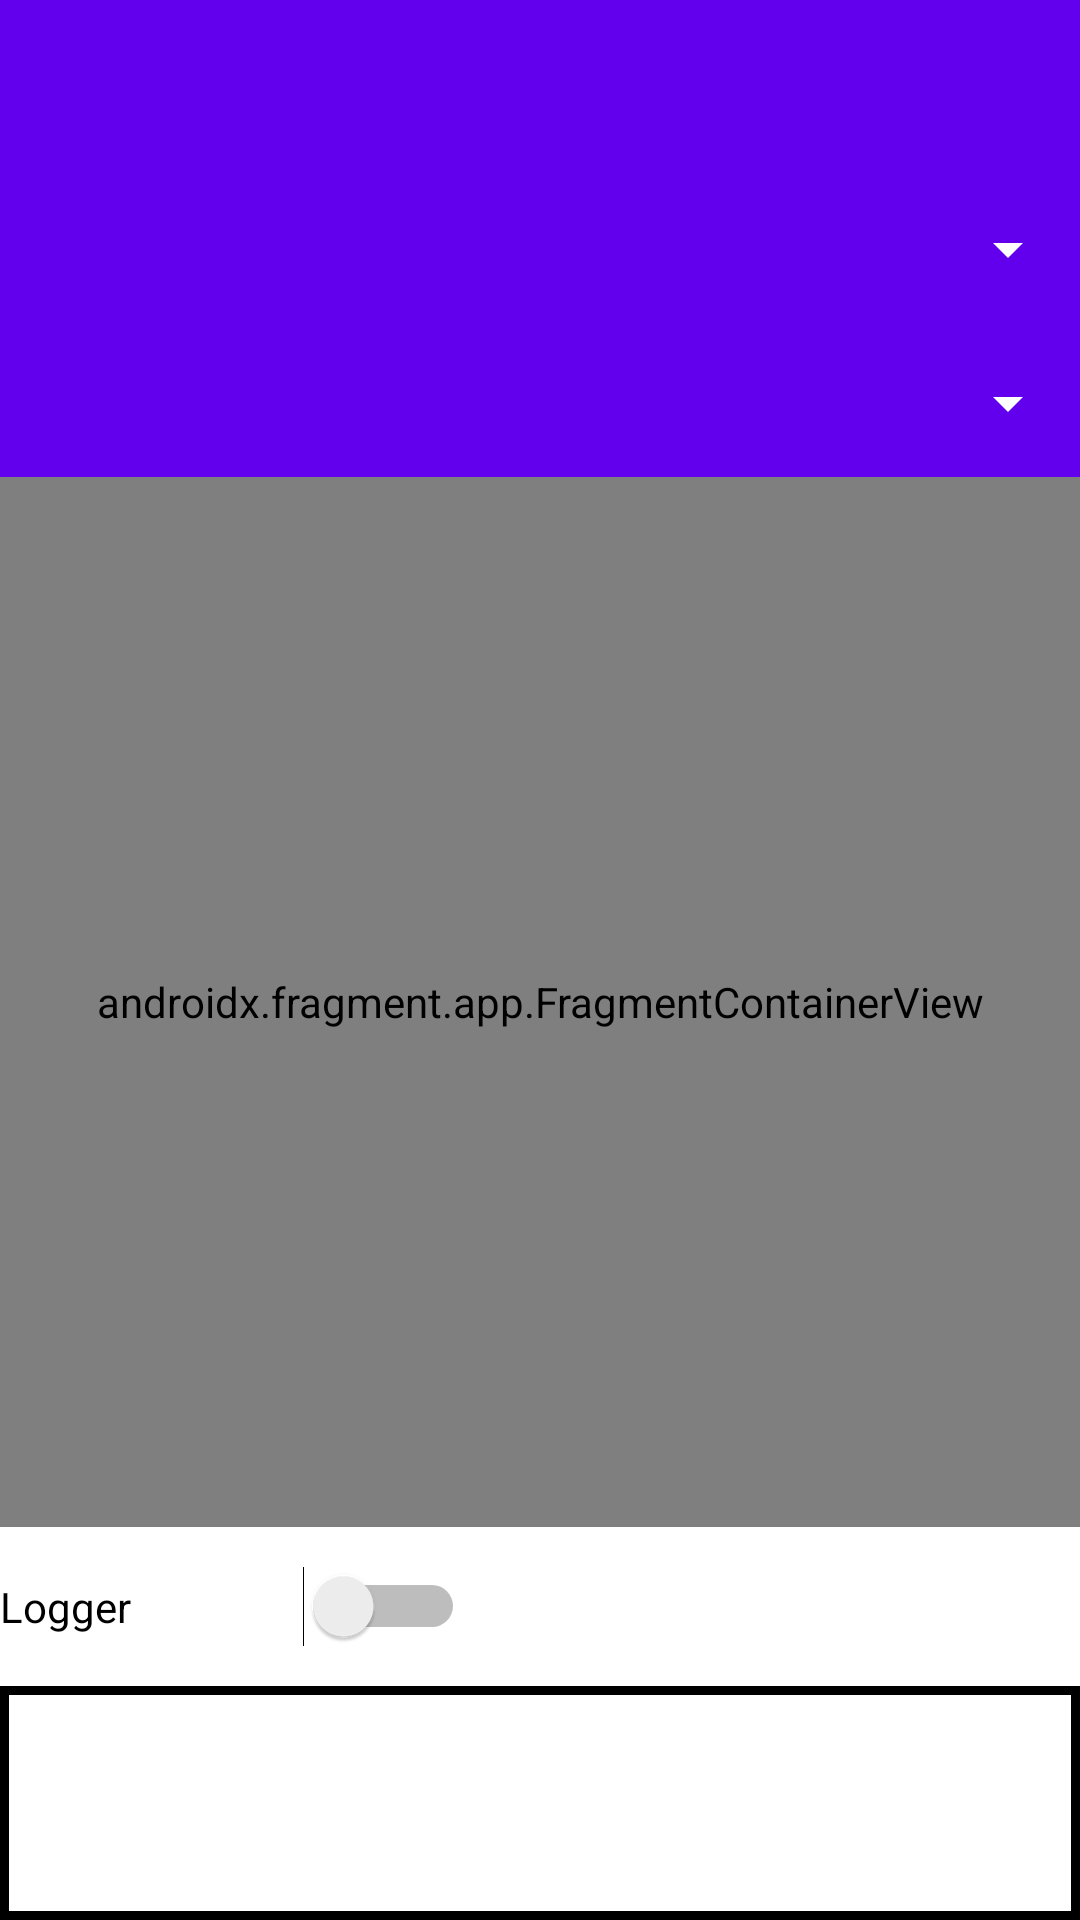

Reconstruct the res/layout file that produces this screen, plus the resources it refers to.
<!-- AndroidManifest.xml: activity theme Theme.Sae32.NoActionBar -->
<!-- res/layout/activity_main.xml -->
<?xml version="1.0" encoding="utf-8"?>
<androidx.constraintlayout.widget.ConstraintLayout xmlns:android="http://schemas.android.com/apk/res/android"
    xmlns:app="http://schemas.android.com/apk/res-auto"
    xmlns:tools="http://schemas.android.com/tools"
    android:id="@+id/coordinatorLayout"
    android:layout_width="match_parent"
    android:layout_height="match_parent"
    tools:context=".MainActivity">

    <TextView
        android:id="@+id/textView"
        android:layout_width="0dp"
        android:layout_height="0dp"
        android:background="@drawable/back"
        android:gravity="bottom"
        android:paddingStart="3dip"
        android:paddingEnd="3dip"
        android:scrollbars="vertical"
        app:layout_constraintBottom_toBottomOf="parent"
        app:layout_constraintEnd_toEndOf="parent"
        app:layout_constraintStart_toStartOf="parent"
        app:layout_constraintTop_toBottomOf="@+id/loggerswitch" />

    <com.google.android.material.appbar.AppBarLayout
        android:id="@+id/appBarLayout"
        android:layout_width="0dp"
        android:layout_height="wrap_content"
        android:theme="@style/Theme.Sae32.AppBarOverlay"
        app:layout_constraintEnd_toEndOf="parent"
        app:layout_constraintStart_toStartOf="parent"
        app:layout_constraintTop_toTopOf="parent">

        <androidx.appcompat.widget.Toolbar
            android:id="@+id/toolbar"
            android:layout_width="wrap_content"
            android:layout_height="wrap_content"
            android:background="?attr/colorPrimary"
            app:popupTheme="@style/Theme.Sae32.PopupOverlay" />

        <Spinner
            android:id="@+id/InterfacesSpinner"
            android:layout_width="match_parent"
            android:layout_height="54dp"
            tools:ignore="SpeakableTextPresentCheck" />

        <Spinner
            android:id="@+id/IpSpinner"
            android:layout_width="match_parent"
            android:layout_height="49dp"
            tools:ignore="SpeakableTextPresentCheck" />

    </com.google.android.material.appbar.AppBarLayout>

    <include
        android:id="@+id/include"
        layout="@layout/content_main"
        android:layout_width="0dp"
        android:layout_height="350dp"
        app:layout_constraintBottom_toBottomOf="parent"
        app:layout_constraintEnd_toEndOf="parent"
        app:layout_constraintStart_toStartOf="parent"
        app:layout_constraintTop_toBottomOf="@+id/appBarLayout"
        app:layout_constraintVertical_bias="0.0"
        app:layout_wrapBehaviorInParent="vertical_only" />

    <Switch
        android:id="@+id/loggerswitch"
        android:layout_width="155dp"
        android:layout_height="53dp"
        android:checked="false"
        android:text="Logger"
        app:layout_constraintStart_toStartOf="parent"
        app:layout_constraintTop_toBottomOf="@+id/include" />

</androidx.constraintlayout.widget.ConstraintLayout>
<!-- res/layout/content_main.xml (included above) -->
<?xml version="1.0" encoding="utf-8"?>
<androidx.constraintlayout.widget.ConstraintLayout xmlns:android="http://schemas.android.com/apk/res/android"
    xmlns:app="http://schemas.android.com/apk/res-auto"
    android:layout_width="match_parent"
    android:layout_height="match_parent"
    app:layout_behavior="@string/appbar_scrolling_view_behavior">

    <androidx.fragment.app.FragmentContainerView
        android:id="@+id/nav_host_fragment_content_main"
        android:name="androidx.navigation.fragment.NavHostFragment"
        android:layout_width="0dp"
        android:layout_height="0dp"
        app:defaultNavHost="true"
        app:layout_constraintBottom_toBottomOf="parent"
        app:layout_constraintEnd_toEndOf="parent"
        app:layout_constraintStart_toStartOf="parent"
        app:layout_constraintTop_toTopOf="parent"
        app:layout_constraintVertical_bias="0.007"
        app:navGraph="@navigation/nav_graph" />
</androidx.constraintlayout.widget.ConstraintLayout>
<!-- resources referenced by this layout -->
<resources>
  <!-- drawable back (drawable) -->
  <?xml version="1.0" encoding="utf-8"?>
  <shape xmlns:android="http://schemas.android.com/apk/res/android" android:shape="rectangle" >
      <stroke android:width="3dip" android:color="#000000"/>
  </shape>
  <style name="Theme.Sae32.AppBarOverlay" parent="ThemeOverlay.AppCompat.Dark.ActionBar" />
  <style name="Theme.Sae32.PopupOverlay" parent="ThemeOverlay.AppCompat.Light" />
  <style name="Theme.Sae32.NoActionBar">
          <item name="windowActionBar">false</item>
          <item name="windowNoTitle">true</item>
      </style>
</resources>
